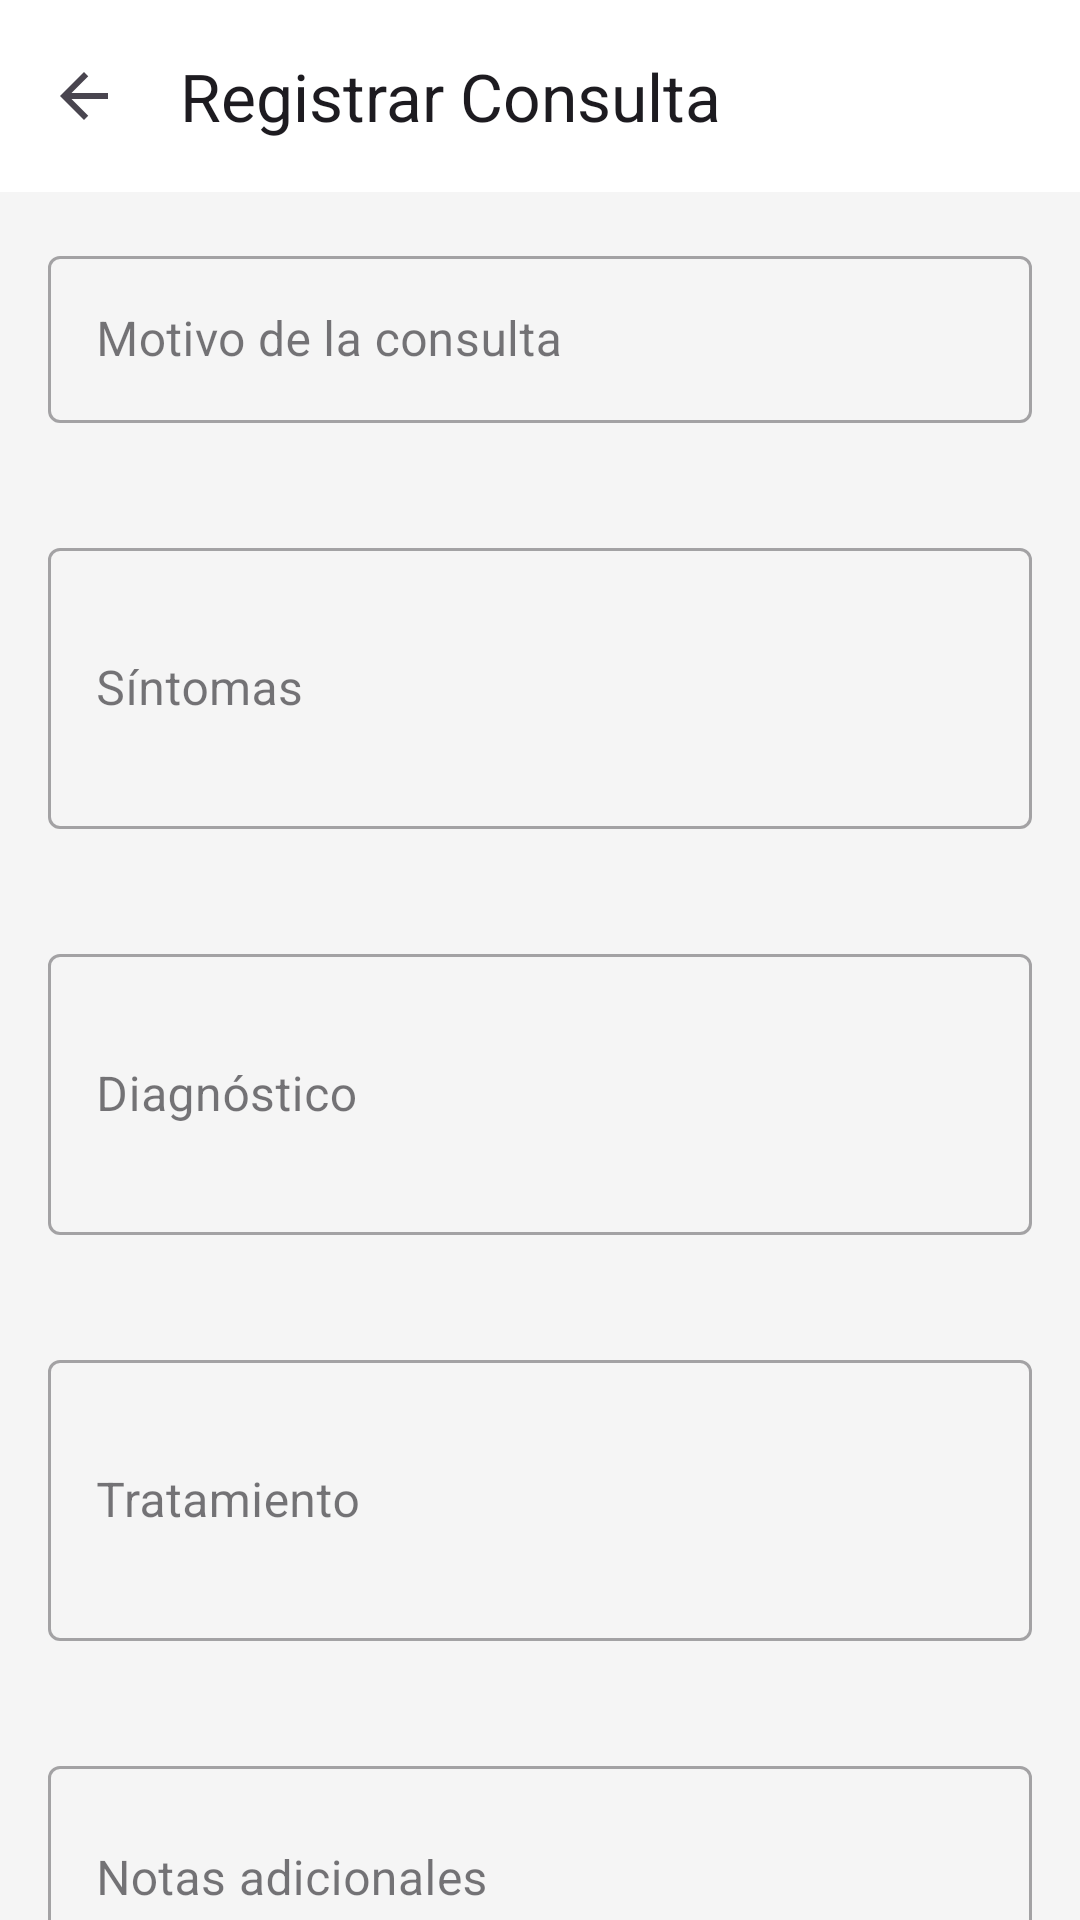

Here is an Android app screen rendered from its layout file. Give the layout XML and the strings, colors and styles it references.
<!-- AndroidManifest.xml: application theme Theme.App -->
<!-- res/layout/fragment_registro_consulta.xml -->
<?xml version="1.0" encoding="utf-8"?>
<androidx.coordinatorlayout.widget.CoordinatorLayout
    xmlns:android="http://schemas.android.com/apk/res/android"
    xmlns:app="http://schemas.android.com/apk/res-auto"
    xmlns:tools="http://schemas.android.com/tools"
    android:layout_width="match_parent"
    android:layout_height="match_parent"
    android:background="@color/background_color">

    <com.google.android.material.appbar.AppBarLayout
        android:layout_width="match_parent"
        android:layout_height="wrap_content"
        android:background="@android:color/transparent"
        app:elevation="0dp">

        <com.google.android.material.appbar.MaterialToolbar
            android:id="@+id/toolbar"
            android:layout_width="match_parent"
            android:layout_height="?attr/actionBarSize"
            android:background="@color/white"
            app:navigationIcon="@drawable/ic_arrow_back"
            app:title="@string/registrar_consulta"
            app:titleTextColor="?android:attr/textColorPrimary" />

    </com.google.android.material.appbar.AppBarLayout>

    <androidx.core.widget.NestedScrollView
        android:layout_width="match_parent"
        android:layout_height="match_parent"
        android:fillViewport="true"
        app:layout_behavior="@string/appbar_scrolling_view_behavior">

        <LinearLayout
            android:layout_width="match_parent"
            android:layout_height="wrap_content"
            android:orientation="vertical"
            android:padding="16dp">

            
            <com.google.android.material.textfield.TextInputLayout
                android:id="@+id/tilMotivo"
                style="@style/Widget.MaterialComponents.TextInputLayout.OutlinedBox"
                android:layout_width="match_parent"
                android:layout_height="wrap_content"
                android:layout_marginBottom="16dp"
                android:hint="@string/motivo_consulta"
                app:errorEnabled="true">

                <com.google.android.material.textfield.TextInputEditText
                    android:id="@+id/etMotivo"
                    android:layout_width="match_parent"
                    android:layout_height="wrap_content"
                    android:inputType="textMultiLine|textCapSentences"
                    android:maxLines="3"
                    android:minLines="1" />
            </com.google.android.material.textfield.TextInputLayout>

            
            <com.google.android.material.textfield.TextInputLayout
                android:id="@+id/tilSintomas"
                style="@style/Widget.MaterialComponents.TextInputLayout.OutlinedBox"
                android:layout_width="match_parent"
                android:layout_height="wrap_content"
                android:layout_marginBottom="16dp"
                android:hint="@string/sintomas"
                app:errorEnabled="true">

                <com.google.android.material.textfield.TextInputEditText
                    android:id="@+id/etSintomas"
                    android:layout_width="match_parent"
                    android:layout_height="wrap_content"
                    android:inputType="textMultiLine|textCapSentences"
                    android:maxLines="5"
                    android:minLines="3" />
            </com.google.android.material.textfield.TextInputLayout>

            
            <com.google.android.material.textfield.TextInputLayout
                android:id="@+id/tilDiagnostico"
                style="@style/Widget.MaterialComponents.TextInputLayout.OutlinedBox"
                android:layout_width="match_parent"
                android:layout_height="wrap_content"
                android:layout_marginBottom="16dp"
                android:hint="@string/diagnostico"
                app:errorEnabled="true">

                <com.google.android.material.textfield.TextInputEditText
                    android:id="@+id/etDiagnostico"
                    android:layout_width="match_parent"
                    android:layout_height="wrap_content"
                    android:inputType="textMultiLine|textCapSentences"
                    android:maxLines="5"
                    android:minLines="3" />
            </com.google.android.material.textfield.TextInputLayout>

            
            <com.google.android.material.textfield.TextInputLayout
                android:id="@+id/tilTratamiento"
                style="@style/Widget.MaterialComponents.TextInputLayout.OutlinedBox"
                android:layout_width="match_parent"
                android:layout_height="wrap_content"
                android:layout_marginBottom="16dp"
                android:hint="@string/tratamiento"
                app:errorEnabled="true">

                <com.google.android.material.textfield.TextInputEditText
                    android:id="@+id/etTratamiento"
                    android:layout_width="match_parent"
                    android:layout_height="wrap_content"
                    android:inputType="textMultiLine|textCapSentences"
                    android:maxLines="5"
                    android:minLines="3" />
            </com.google.android.material.textfield.TextInputLayout>

            
            <com.google.android.material.textfield.TextInputLayout
                android:id="@+id/tilNotas"
                style="@style/Widget.MaterialComponents.TextInputLayout.OutlinedBox"
                android:layout_width="match_parent"
                android:layout_height="wrap_content"
                android:layout_marginBottom="16dp"
                android:hint="@string/notas_adicionales">

                <com.google.android.material.textfield.TextInputEditText
                    android:id="@+id/etNotas"
                    android:layout_width="match_parent"
                    android:layout_height="wrap_content"
                    android:inputType="textMultiLine|textCapSentences"
                    android:maxLines="5"
                    android:minLines="2" />
            </com.google.android.material.textfield.TextInputLayout>

            
            <com.google.android.material.textfield.TextInputLayout
                android:id="@+id/tilProximaCita"
                style="@style/Widget.MaterialComponents.TextInputLayout.OutlinedBox"
                android:layout_width="match_parent"
                android:layout_height="wrap_content"
                android:layout_marginBottom="24dp"
                android:hint="@string/proxima_cita"
                app:endIconMode="custom"
                app:endIconDrawable="@drawable/ic_calendar">

                <com.google.android.material.textfield.TextInputEditText
                    android:id="@+id/etProximaCita"
                    android:layout_width="match_parent"
                    android:layout_height="wrap_content"
                    android:focusable="false"
                    android:inputType="none" />
            </com.google.android.material.textfield.TextInputLayout>

            
            <com.google.android.material.button.MaterialButton
                android:id="@+id/btnGuardar"
                android:layout_width="match_parent"
                android:layout_height="wrap_content"
                android:layout_marginTop="8dp"
                android:enabled="false"
                android:text="@string/guardar"
                app:icon="@drawable/ic_save"
                app:iconGravity="textStart"
                app:iconPadding="8dp"
                app:iconTint="@android:color/white" />

        </LinearLayout>
    </androidx.core.widget.NestedScrollView>

    <ProgressBar
        android:id="@+id/progressBar"
        style="?android:attr/progressBarStyleLarge"
        android:layout_width="wrap_content"
        android:layout_height="wrap_content"
        android:layout_gravity="center"
        android:visibility="gone" />

</androidx.coordinatorlayout.widget.CoordinatorLayout>
<!-- resources referenced by this layout -->
<resources>
  <color name="background_color">@color/grey_100</color>
  <color name="white">#FFFFFF</color>
  <!-- drawable ic_arrow_back (drawable) -->
  <vector xmlns:android="http://schemas.android.com/apk/res/android"
      android:width="24dp"
      android:height="24dp"
      android:viewportWidth="24"
      android:viewportHeight="24">
      <path
          android:fillColor="?android:attr/textColorSecondary"
          android:pathData="M20,11L7.83,11l5.59,-5.59L12,4l-8,8 8,8 1.41,-1.41L7.83,13 20,13z"/>
  </vector>
  <!-- drawable ic_calendar (drawable) -->
  <vector xmlns:android="http://schemas.android.com/apk/res/android"
      android:width="24dp"
      android:height="24dp"
      android:viewportWidth="24"
      android:viewportHeight="24">
      <path
          android:fillColor="?android:attr/textColorSecondary"
          android:pathData="M19,3h-1L18,1h-2v2L8,3L8,1L6,1v2L5,5c-1.11,0 -1.99,0.9 -1.99,2L3,19c0,1.1 0.89,2 2,2h14c1.1,0 2,-0.9 2,-2L21,5c0,-1.1 -0.9,-2 -2,-2zM19,19L5,19L5,9h14v10zM7,11h5v5L7,16z"/>
  </vector>
  <!-- drawable ic_save (drawable) -->
  <vector xmlns:android="http://schemas.android.com/apk/res/android"
      android:width="24dp"
      android:height="24dp"
      android:viewportWidth="24"
      android:viewportHeight="24">
      <path
          android:fillColor="?android:attr/textColorSecondary"
          android:pathData="M17,3L5,3c-1.11,0 -2,0.9 -2,2v14c0,1.1 0.89,2 2,2h14c1.1,0 2,-0.9 2,-2L21,7l-4,-4zM12,19c-1.66,0 -3,-1.34 -3,-3s1.34,-3 3,-3 3,1.34 3,3 -1.34,3 -3,3zM15,9L5,9L5,5h10v4z"/>
  </vector>
  <string name="diagnostico">Diagnóstico</string>
  <string name="guardar">Guardar consulta</string>
  <string name="motivo_consulta">Motivo de la consulta</string>
  <string name="notas_adicionales">Notas adicionales</string>
  <string name="proxima_cita">Próxima cita (opcional)</string>
  <string name="registrar_consulta">Registrar Consulta</string>
  <string name="sintomas">Síntomas</string>
  <string name="tratamiento">Tratamiento</string>
  <style name="Theme.App" parent="Base.Theme.App" />
  <color name="grey_100">#F5F5F5</color>
  <color name="colorPrimary">@color/blue_500</color>
  <color name="colorPrimaryDark">@color/blue_700</color>
  <color name="colorAccent">@color/light_blue_500</color>
  <style name="ShapeAppearance.App.SmallComponent" parent="ShapeAppearance.Material3.SmallComponent">
          <item name="cornerFamily">rounded</item>
          <item name="cornerSize">4dp</item>
      </style>
  <style name="ShapeAppearance.App.MediumComponent" parent="ShapeAppearance.Material3.MediumComponent">
          <item name="cornerFamily">rounded</item>
          <item name="cornerSize">8dp</item>
      </style>
  <style name="ShapeAppearance.App.LargeComponent" parent="ShapeAppearance.Material3.LargeComponent">
          <item name="cornerFamily">rounded</item>
          <item name="cornerSize">12dp</item>
      </style>
  <style name="Widget.App.CardView" parent="Widget.MaterialComponents.CardView">
          <item name="cardElevation">2dp</item>
          <item name="cardCornerRadius">8dp</item>
          <item name="contentPadding">16dp</item>
      </style>
  <style name="Widget.App.Button" parent="Widget.Material3.Button">
          <item name="android:textAllCaps">false</item>
          <item name="android:paddingStart">24dp</item>
          <item name="android:paddingEnd">24dp</item>
          <item name="android:paddingTop">12dp</item>
          <item name="android:paddingBottom">12dp</item>
      </style>
  <style name="Widget.App.Button.OutlinedButton" parent="Widget.Material3.Button.OutlinedButton">
          <item name="android:textAllCaps">false</item>
          <item name="android:paddingStart">16dp</item>
          <item name="android:paddingEnd">16dp</item>
          <item name="android:paddingTop">8dp</item>
          <item name="android:paddingBottom">8dp</item>
          <item name="strokeWidth">1dp</item>
      </style>
  <color name="blue_500">#2196F3</color>
  <color name="blue_700">#1976D2</color>
  <color name="light_blue_500">#03A9F4</color>
</resources>
